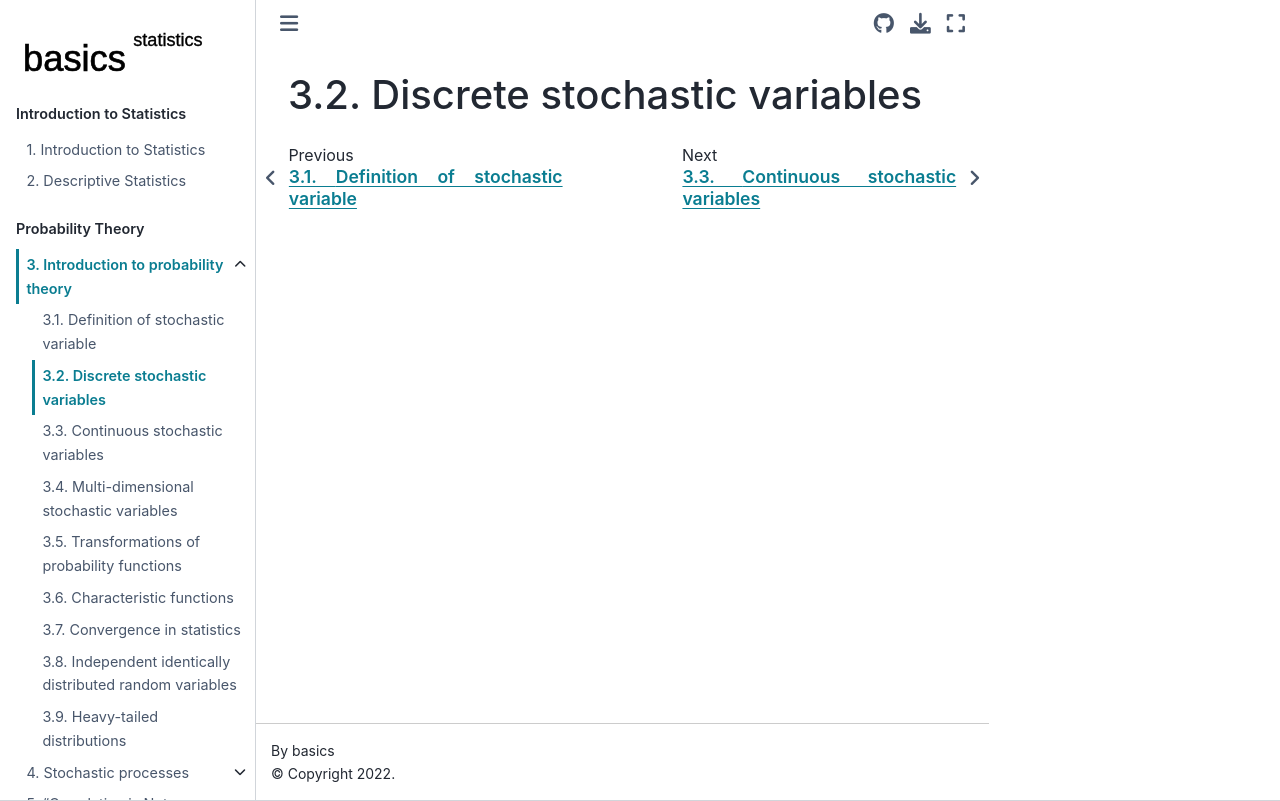

repository: Basics2022/bbooks-statistics · page: ch/prob/rv-discrete.html · generator: jekyll

(prob:rv-discrete)=
# Discrete stochastic variables
